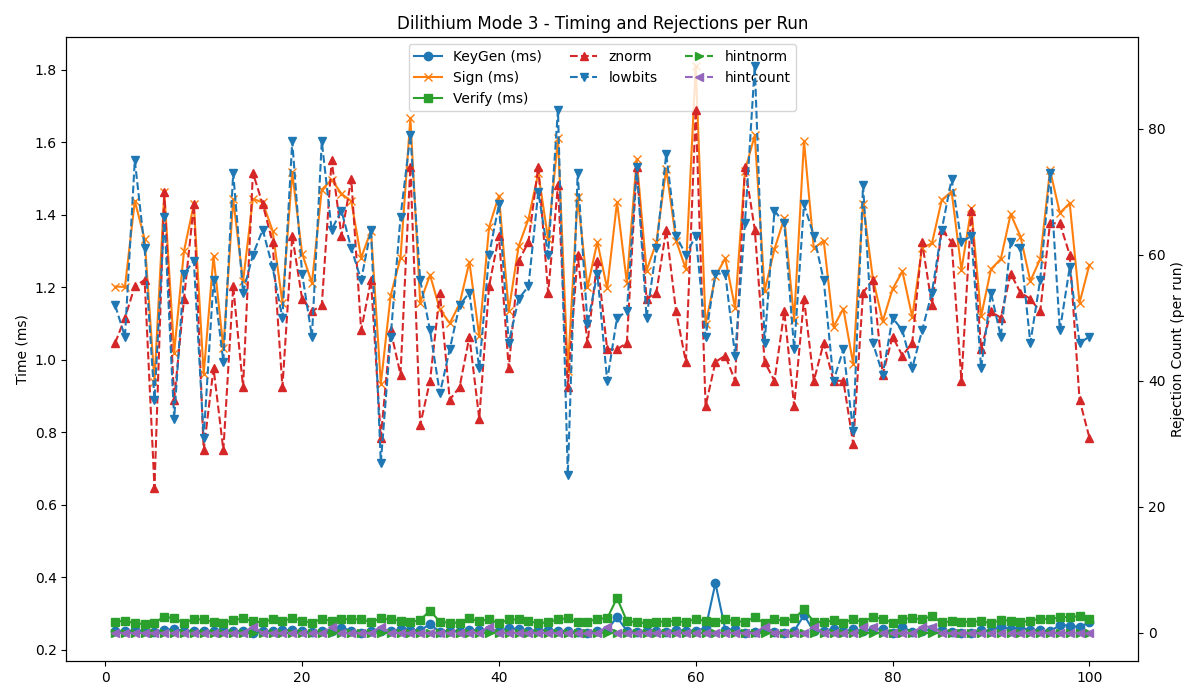

Values plotted in this chart, from the file beside it:
timestamp, mode, keygen, sign, verify, znorm, lowbits, hintnorm, hintcount
2025-05-28 14:59:42, 3, 0.252, 1.202, 0.277, 46, 52, 0, 0
2025-05-28 14:59:43, 3, 0.251, 1.201, 0.281, 50, 47, 0, 0
2025-05-28 14:59:45, 3, 0.254, 1.438, 0.273, 55, 75, 0, 0
2025-05-28 14:59:46, 3, 0.253, 1.333, 0.272, 56, 61, 0, 0
2025-05-28 14:59:48, 3, 0.250, 0.940, 0.275, 23, 37, 0, 0
2025-05-28 14:59:49, 3, 0.255, 1.462, 0.292, 70, 66, 0, 0
2025-05-28 14:59:51, 3, 0.258, 1.020, 0.287, 37, 34, 0, 0
2025-05-28 14:59:53, 3, 0.252, 1.300, 0.275, 53, 57, 0, 0
2025-05-28 14:59:54, 3, 0.253, 1.429, 0.285, 68, 59, 0, 0
2025-05-28 14:59:56, 3, 0.251, 0.960, 0.284, 29, 31, 0, 0
2025-05-28 14:59:57, 3, 0.252, 1.286, 0.277, 42, 56, 0, 0
2025-05-28 14:59:59, 3, 0.255, 1.033, 0.275, 29, 43, 0, 0
2025-05-28 15:00:01, 3, 0.251, 1.443, 0.282, 55, 73, 0, 0
2025-05-28 15:00:02, 3, 0.252, 1.216, 0.287, 39, 54, 0, 0
2025-05-28 15:00:04, 3, 0.247, 1.444, 0.279, 73, 60, 0, 1
2025-05-28 15:00:05, 3, 0.252, 1.434, 0.276, 68, 64, 0, 0
2025-05-28 15:00:07, 3, 0.252, 1.356, 0.285, 62, 58, 0, 0
2025-05-28 15:00:08, 3, 0.256, 1.158, 0.279, 39, 50, 0, 0
2025-05-28 15:00:10, 3, 0.254, 1.517, 0.288, 63, 78, 0, 0
2025-05-28 15:00:12, 3, 0.251, 1.293, 0.281, 53, 57, 0, 0
2025-05-28 15:00:13, 3, 0.249, 1.212, 0.275, 51, 47, 0, 0
2025-05-28 15:00:15, 3, 0.252, 1.469, 0.286, 52, 78, 0, 0
2025-05-28 15:00:17, 3, 0.253, 1.497, 0.280, 75, 64, 0, 1
2025-05-28 15:00:18, 3, 0.261, 1.458, 0.286, 63, 67, 0, 0
2025-05-28 15:00:20, 3, 0.253, 1.437, 0.284, 72, 61, 0, 0
2025-05-28 15:00:21, 3, 0.248, 1.281, 0.285, 48, 56, 0, 0
2025-05-28 15:00:23, 3, 0.253, 1.356, 0.277, 56, 64, 0, 0
2025-05-28 15:00:25, 3, 0.251, 0.934, 0.287, 31, 27, 0, 1
2025-05-28 15:00:26, 3, 0.251, 1.177, 0.284, 48, 47, 0, 0
2025-05-28 15:00:28, 3, 0.257, 1.281, 0.281, 41, 66, 0, 0
2025-05-28 15:00:29, 3, 0.255, 1.667, 0.276, 74, 79, 0, 0
2025-05-28 15:00:31, 3, 0.254, 1.158, 0.283, 33, 56, 0, 0
2025-05-28 15:00:33, 3, 0.271, 1.234, 0.308, 40, 48, 0, 0
2025-05-28 15:00:34, 3, 0.250, 1.139, 0.278, 54, 38, 0, 0
2025-05-28 15:00:36, 3, 0.253, 1.101, 0.275, 37, 45, 0, 0
2025-05-28 15:00:37, 3, 0.251, 1.154, 0.275, 39, 52, 0, 0
2025-05-28 15:00:39, 3, 0.255, 1.270, 0.287, 47, 54, 0, 0
2025-05-28 15:00:41, 3, 0.255, 1.065, 0.279, 34, 42, 0, 0
2025-05-28 15:00:42, 3, 0.254, 1.366, 0.285, 55, 60, 0, 1
2025-05-28 15:00:44, 3, 0.253, 1.453, 0.273, 63, 68, 0, 0
2025-05-28 15:00:45, 3, 0.260, 1.135, 0.284, 42, 46, 0, 0
2025-05-28 15:00:47, 3, 0.257, 1.313, 0.284, 59, 53, 0, 0
2025-05-28 15:00:49, 3, 0.252, 1.388, 0.279, 62, 55, 0, 0
2025-05-28 15:00:50, 3, 0.255, 1.515, 0.274, 74, 70, 0, 0
2025-05-28 15:00:52, 3, 0.255, 1.333, 0.276, 54, 60, 0, 0
2025-05-28 15:00:54, 3, 0.253, 1.611, 0.285, 71, 83, 0, 0
2025-05-28 15:00:55, 3, 0.251, 0.970, 0.287, 39, 25, 0, 0
2025-05-28 15:00:57, 3, 0.250, 1.449, 0.276, 60, 73, 0, 0
2025-05-28 15:00:58, 3, 0.248, 1.200, 0.278, 46, 49, 0, 0
2025-05-28 15:01:00, 3, 0.252, 1.325, 0.286, 59, 57, 0, 0
2025-05-28 15:01:01, 3, 0.256, 1.197, 0.287, 45, 40, 0, 1
2025-05-28 15:01:03, 3, 0.290, 1.435, 0.343, 45, 50, 0, 0
2025-05-28 15:01:05, 3, 0.253, 1.213, 0.280, 46, 51, 0, 0
2025-05-28 15:01:06, 3, 0.249, 1.553, 0.276, 74, 74, 0, 0
2025-05-28 15:01:08, 3, 0.252, 1.246, 0.274, 53, 50, 0, 0
2025-05-28 15:01:09, 3, 0.252, 1.324, 0.278, 54, 61, 0, 0
2025-05-28 15:01:11, 3, 0.250, 1.527, 0.278, 64, 76, 0, 0
2025-05-28 15:01:13, 3, 0.255, 1.329, 0.280, 51, 63, 0, 0
2025-05-28 15:01:14, 3, 0.253, 1.250, 0.276, 43, 60, 0, 0
2025-05-28 15:01:16, 3, 0.253, 1.811, 0.286, 83, 63, 0, 0
... 40 more rows
